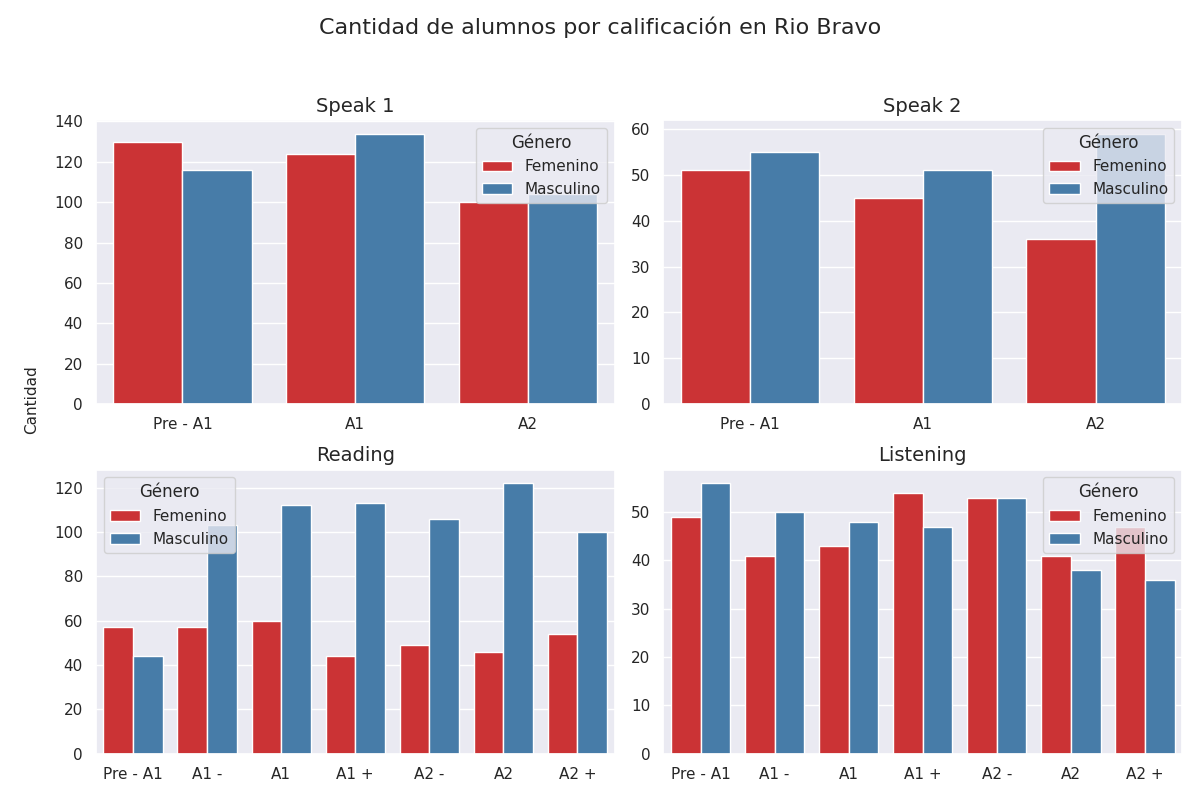

The file beside this chart, header and first rows:
seccion, calificacion, cantidad, genero
speak 1, Pre - A1, 130, 0
speak 1, A1, 124, 0
speak 1, A2, 100, 0
speak 1, Pre - A1, 116, 1
speak 1, A1, 134, 1
speak 1, A2, 104, 1
speak 2, Pre - A1, 51, 0
speak 2, A1, 45, 0
speak 2, A2, 36, 0
speak 2, Pre - A1, 55, 1
speak 2, A1, 51, 1
speak 2, A2, 59, 1
reading, Pre - A1, 57, 0
reading, A1 -, 57, 0
reading, A1, 60, 0
reading, A1 +, 44, 0
reading, A2 -, 49, 0
reading, A2, 46, 0
reading, A2 +, 54, 0
reading, Pre - A1, 44, 1
reading, A1 -, 103, 1
reading, A1, 112, 1
reading, A1 +, 113, 1
reading, A2 -, 106, 1
reading, A2, 122, 1
reading, A2 +, 100, 1
listening, Pre - A1, 49, 0
listening, A1 -, 41, 0
listening, A1, 43, 0
listening, A1 +, 54, 0
listening, A2 -, 53, 0
listening, A2, 41, 0
listening, A2 +, 47, 0
listening, Pre - A1, 56, 1
listening, A1 -, 50, 1
listening, A1, 48, 1
listening, A1 +, 47, 1
listening, A2 -, 53, 1
listening, A2, 38, 1
listening, A2 +, 36, 1
